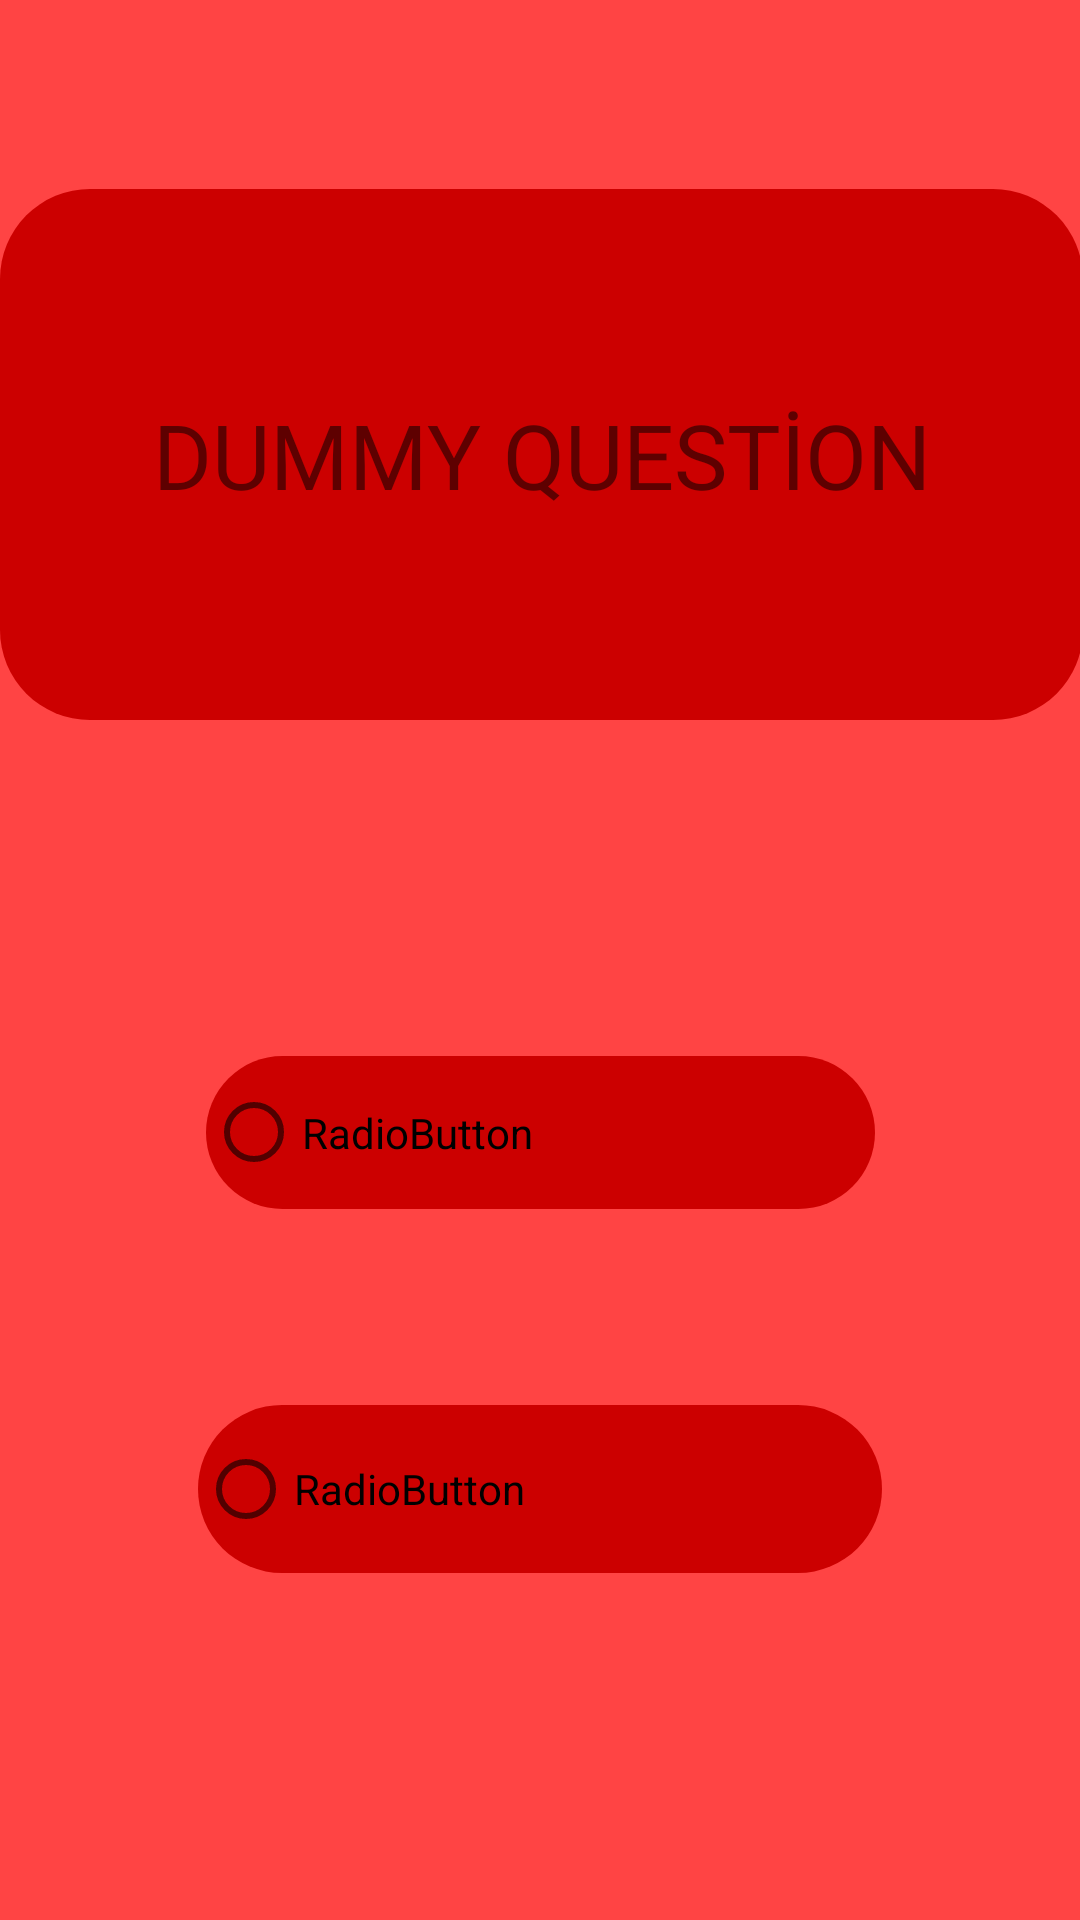

Here is an Android app screen rendered from its layout file. Give the layout XML and the strings, colors and styles it references.
<!-- AndroidManifest.xml: application theme Theme.Citizen_Care -->
<!-- res/layout/activity_basic_quiz.xml -->
<?xml version="1.0" encoding="utf-8"?>
<androidx.constraintlayout.widget.ConstraintLayout xmlns:android="http://schemas.android.com/apk/res/android"
    xmlns:app="http://schemas.android.com/apk/res-auto"
    xmlns:tools="http://schemas.android.com/tools"
    android:layout_width="match_parent"
    android:layout_height="match_parent"
    android:background="@android:color/holo_red_light"
    tools:context=".BasicQuiz">

    <TextView
        android:id="@+id/curQuestion"
        android:layout_width="361dp"
        android:layout_height="177dp"
        android:background="@drawable/rounded_corner"
        android:gravity="center"
        android:text="DUMMY QUESTİON"
        android:textSize="30sp"
        app:layout_constraintBottom_toBottomOf="parent"
        app:layout_constraintEnd_toEndOf="parent"
        app:layout_constraintStart_toStartOf="parent"
        app:layout_constraintTop_toTopOf="parent"
        app:layout_constraintVertical_bias="0.136" />

    <RadioButton
        android:id="@+id/op1"
        android:layout_width="223dp"
        android:layout_height="51dp"
        android:text="RadioButton"
        android:background="@drawable/rounded_corner"
        app:layout_constraintBottom_toBottomOf="parent"
        app:layout_constraintEnd_toEndOf="parent"
        app:layout_constraintStart_toStartOf="parent"
        app:layout_constraintTop_toBottomOf="@+id/curQuestion"
        app:layout_constraintVertical_bias="0.321" />

    <RadioButton
        android:id="@+id/op2"
        android:layout_width="228dp"
        android:layout_height="56dp"
        android:text="RadioButton"
        android:background="@drawable/rounded_corner"
        app:layout_constraintBottom_toBottomOf="parent"
        app:layout_constraintEnd_toEndOf="parent"
        app:layout_constraintStart_toStartOf="parent"
        app:layout_constraintTop_toBottomOf="@+id/op1"
        app:layout_constraintVertical_bias="0.361" />

</androidx.constraintlayout.widget.ConstraintLayout>
<!-- resources referenced by this layout -->
<resources>
  <!-- drawable rounded_corner (drawable) -->
  <?xml version="1.0" encoding="utf-8"?>
  <shape xmlns:android="http://schemas.android.com/apk/res/android" >
      <solid android:color="@android:color/holo_red_dark" />
      <corners android:radius="30dp" />
  </shape>
  <style name="Theme.Citizen_Care" parent="Theme.MaterialComponents.DayNight.DarkActionBar">
          
          <item name="colorPrimary">@color/purple_500</item>
          <item name="colorPrimaryVariant">@color/purple_700</item>
          <item name="colorOnPrimary">@color/white</item>
          
          <item name="colorSecondary">@color/teal_200</item>
          <item name="colorSecondaryVariant">@color/teal_700</item>
          <item name="colorOnSecondary">@color/black</item>
          
          <item name="android:statusBarColor" tools:targetApi="l">?attr/colorPrimaryVariant</item>
          
      </style>
  <!-- not gathered from this repository: default colours our renderer supplied (Android Studio template values) -->
  <color name="purple_500">#FF6200EE</color>
  <color name="purple_700">#FF3700B3</color>
  <color name="teal_200">#FF03DAC5</color>
  <color name="teal_700">#FF018786</color>
  <color name="black">#FF000000</color>
  <color name="white">#FFFFFFFF</color>
</resources>
